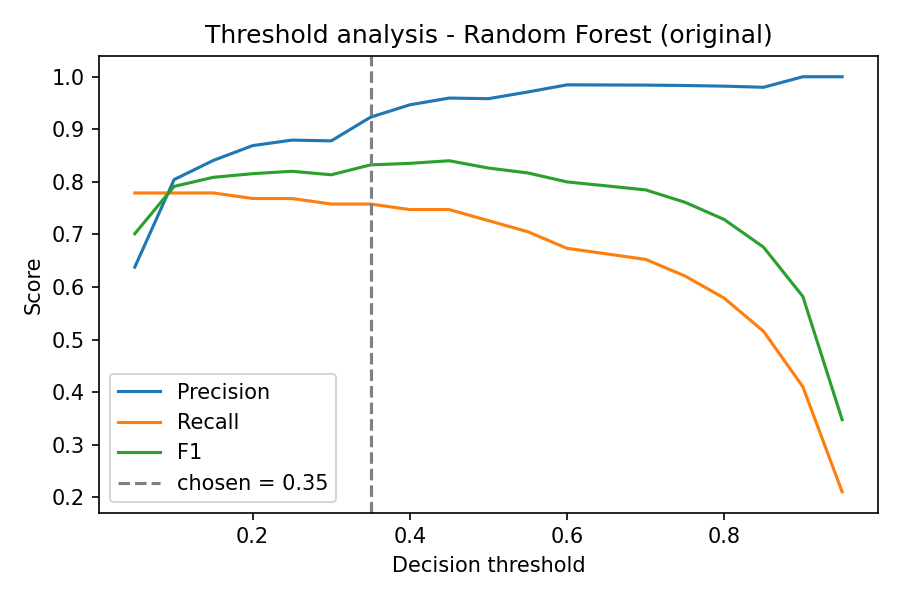

Source data for this figure (header and first rows):
threshold, precision, recall, f1, TP, FP, FN, TN
0.05, 0.6379, 0.7789, 0.7014, 74, 42, 21, 56609
0.1, 0.8043, 0.7789, 0.7914, 74, 18, 21, 56633
0.15, 0.8409, 0.7789, 0.8087, 74, 14, 21, 56637
0.2, 0.869, 0.7684, 0.8156, 73, 11, 22, 56640
0.25, 0.8795, 0.7684, 0.8202, 73, 10, 22, 56641
0.3, 0.878, 0.7579, 0.8136, 72, 10, 23, 56641
0.35, 0.9231, 0.7579, 0.8324, 72, 6, 23, 56645
0.4, 0.9467, 0.7474, 0.8353, 71, 4, 24, 56647
0.45, 0.9595, 0.7474, 0.8402, 71, 3, 24, 56648
0.5, 0.9583, 0.7263, 0.8263, 69, 3, 26, 56648
0.55, 0.971, 0.7053, 0.8171, 67, 2, 28, 56649
0.6, 0.9846, 0.6737, 0.8, 64, 1, 31, 56650
0.65, 0.9844, 0.6632, 0.7925, 63, 1, 32, 56650
0.7, 0.9841, 0.6526, 0.7848, 62, 1, 33, 56650
0.75, 0.9833, 0.6211, 0.7613, 59, 1, 36, 56650
0.8, 0.9821, 0.5789, 0.7285, 55, 1, 40, 56650
0.85, 0.98, 0.5158, 0.6759, 49, 1, 46, 56650
0.9, 1.0, 0.4105, 0.5821, 39, 0, 56, 56651
0.95, 1.0, 0.2105, 0.3478, 20, 0, 75, 56651
